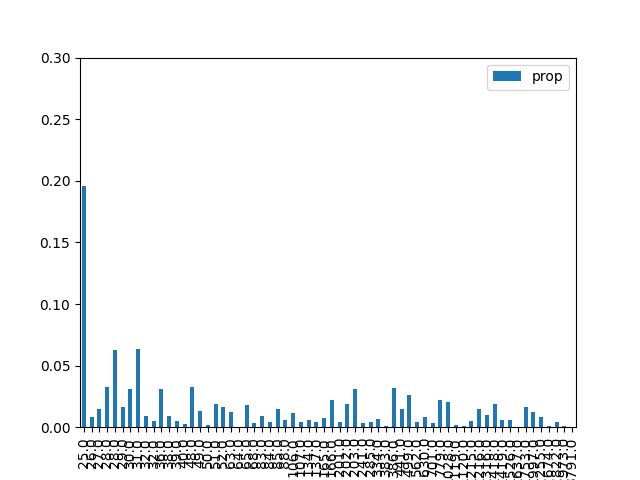

The file beside this chart, header and first rows:
, result, prop, energy
1, 000001, 0.1958, 25.0
9, 001001, 0.008024, 26.0
18, 010010, 0.01448, 27.0
26, 011010, 0.03272, 28.0
38, 100110, 0.06276, 28.0
29, 011101, 0.01646, 29.0
5, 000101, 0.03125, 30.0
33, 100001, 0.06381, 31.0
42, 101010, 0.008981, 32.0
22, 010110, 0.004677, 32.0
20, 010100, 0.03112, 36.0
6, 000110, 0.009383, 38.0
34, 100010, 0.005338, 39.0
41, 101001, 0.002593, 40.0
24, 011000, 0.03294, 48.0
45, 101101, 0.01293, 49.0
10, 001010, 0.001386, 50.0
17, 010001, 0.01848, 51.0
37, 100101, 0.01613, 52.0
16, 010000, 0.01242, 63.0
36, 100100, 0.0001807, 64.0
2, 000010, 0.0181, 65.0
25, 011001, 0.003277, 68.0
13, 001101, 0.008715, 83.0
40, 101000, 0.003913, 84.0
30, 011110, 0.01486, 85.0
21, 010101, 0.005535, 88.0
4, 000100, 0.0115, 106.0
32, 100000, 0.004317, 107.0
8, 001000, 0.005634, 134.0
46, 101110, 0.004435, 137.0
0, 000000, 0.007707, 165.0
53, 110101, 0.02247, 166.0
28, 011100, 0.004104, 201.0
57, 111001, 0.01921, 202.0
14, 001110, 0.03114, 203.0
49, 110001, 0.003791, 241.0
44, 101100, 0.004097, 285.0
54, 110110, 0.006997, 334.0
12, 001100, 0.0008847, 383.0
58, 111010, 0.03206, 386.0
50, 110010, 0.01482, 441.0
61, 111101, 0.0258, 499.0
52, 110100, 0.004368, 562.0
56, 111000, 0.008047, 630.0
48, 110000, 0.003285, 701.0
62, 111110, 0.02196, 779.0
23, 010111, 0.02076, 1028
60, 111100, 0.001732, 1119
27, 011011, 0.001216, 1120
19, 010011, 0.004713, 1215
39, 100111, 0.01448, 1216
43, 101011, 0.01024, 1316
7, 000111, 0.01859, 1418
35, 100011, 0.006208, 1419
11, 001011, 0.005663, 1526
3, 000011, 1.3823488424654074e-05, 1637
31, 011111, 0.01616, 1753
47, 101111, 0.01245, 1997
15, 001111, 0.008163, 2255
... 4 more rows
